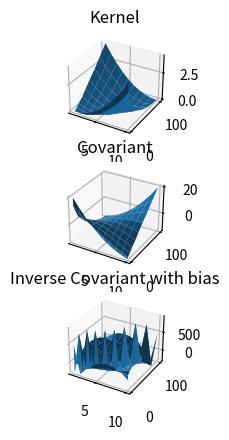

Write the Python code that produced this figure.
from random import gauss

import matplotlib.pyplot as pl
import numpy as np
from mpl_toolkits.mplot3d import Axes3D

# converted from https://github.com/p2t2/figaro/blob/7bdc7c26b011633b4e0a66decc068ffa6f8177f2/FigaroExamples/src/main/scala/com/cra/figaro/example/GaussianProcessTraining.scala


def plot(xs, ys, z, where, title):
    x, y = np.meshgrid(xs, ys)
    ax = pl.subplot(where, projection='3d', title=title)
    ax.plot_surface(x, y, z)


def covariant_matrix_of(xs):
    X = xs - np.mean(xs, axis=0)
    C = np.dot(X, X.T)
    return C


def covariance_ls(i, j, xs, gamma):
    return ((xs[i] - xs[j]) ** 2) * gamma


def radial_basis_function_kernel(xs, gamma):
    size = len(xs)
    M = [covariance_ls(i, j, xs, gamma) for i in range(0, size) for j in range(0, size)]
    return np.asmatrix(M).reshape([size, size])


if __name__ == "__main__":
    xs = np.arange(1, 11).reshape([10, 1])
    ys = list(map(lambda x: (x ** 2) + gauss(0, 1), xs))

    print("xs = ", xs)
    print("ys = ", ys)

    x = radial_basis_function_kernel(xs, 0.05)
    print("x = ", x)
    C = covariant_matrix_of(x)

    invC = np.linalg.inv(C + (np.eye(len(xs)) * 0.001)) # https://javaagile.blogspot.com/2017/12/ridge-regression.html

    pl.figure()
    plot(xs, ys, x, 311, "Kernel")
    plot(xs, ys, C, 312, "Covariant")
    plot(xs, ys, invC, 313, "Inverse Covariant with bias")
    pl.show()

